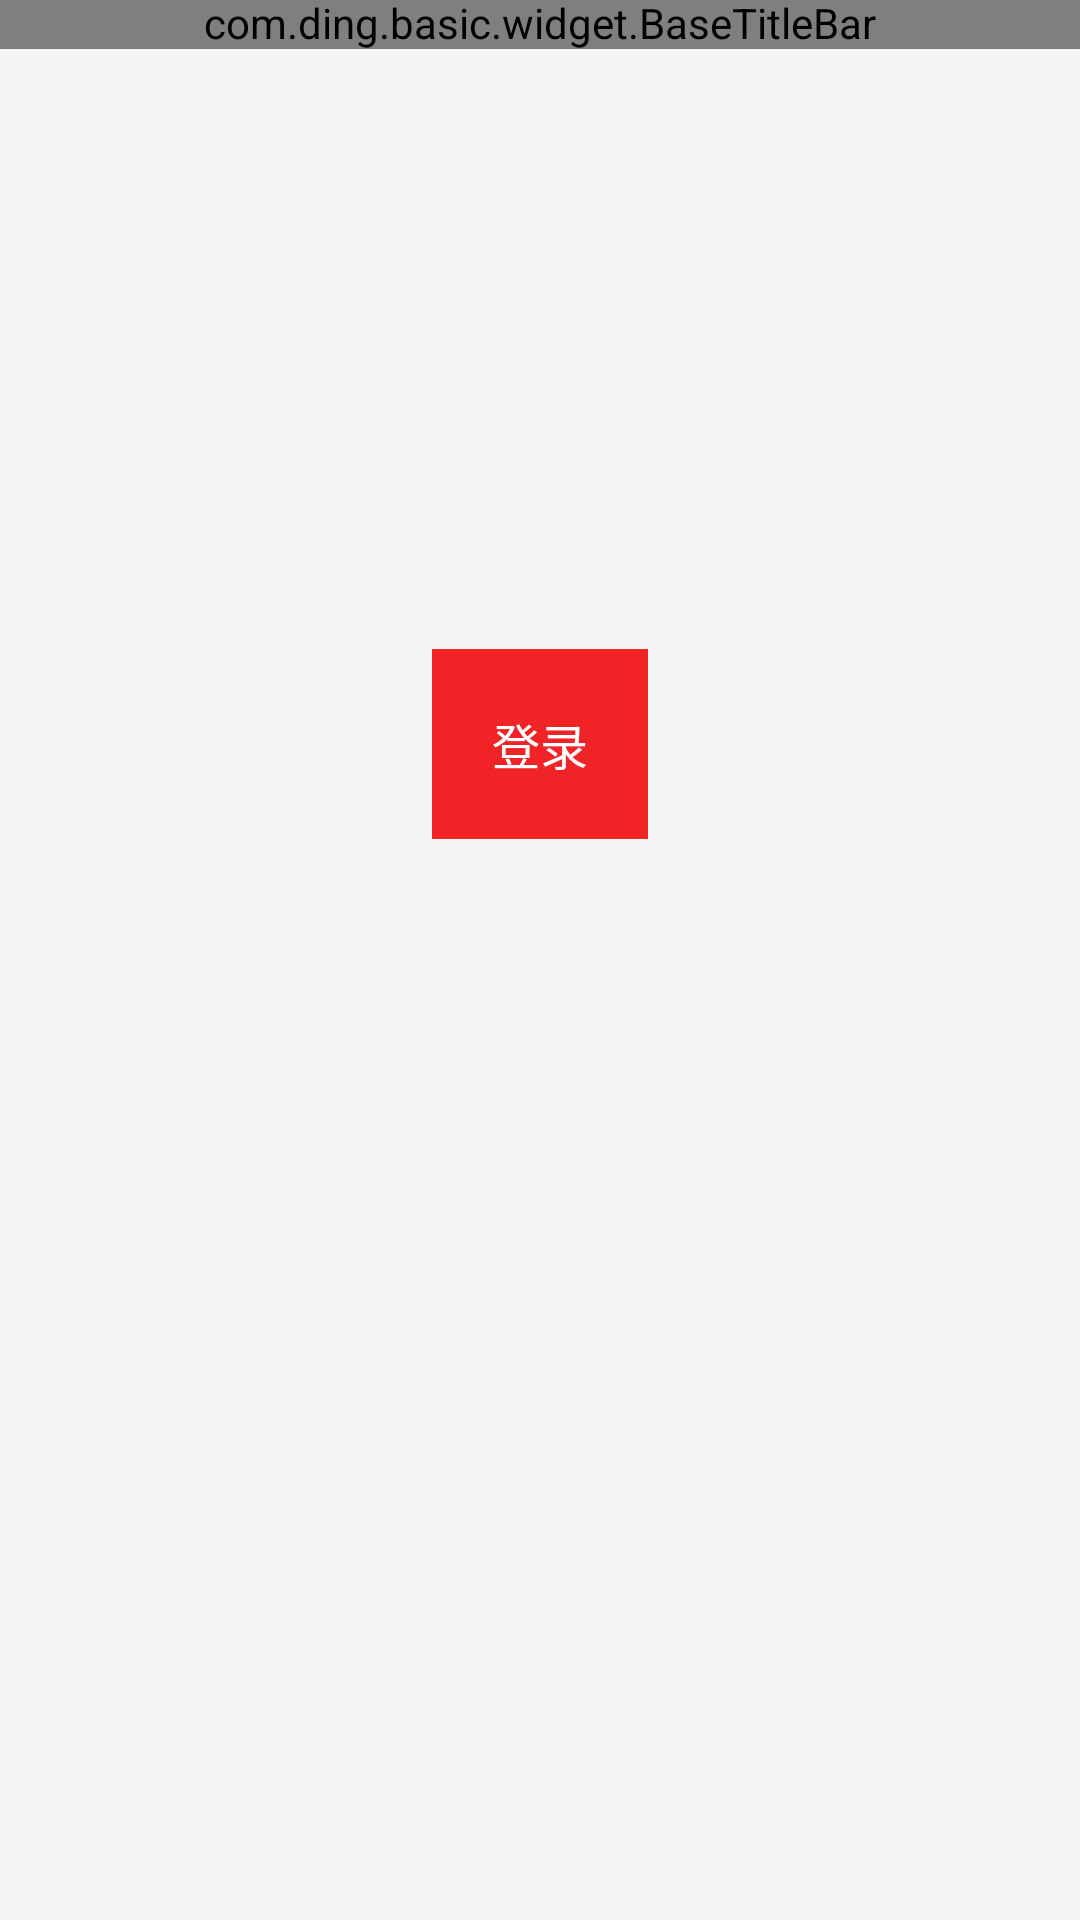

Here is an Android app screen rendered from its layout file. Give the layout XML and the strings, colors and styles it references.
<!-- AndroidManifest.xml: application theme AppTheme -->
<!-- res/layout/activity_login.xml -->
<?xml version="1.0" encoding="utf-8"?>
<LinearLayout xmlns:android="http://schemas.android.com/apk/res/android"
    android:layout_width="match_parent"
    android:layout_height="match_parent"
    android:orientation="vertical">

    <com.ding.basic.widget.BaseTitleBar
        android:id="@+id/base_title_bar"
        android:layout_width="match_parent"
        android:layout_height="wrap_content" />

    <TextView
        android:id="@+id/tv_login"
        style="@style/Text_white_16"
        android:layout_gravity="center"
        android:layout_marginTop="200dp"
        android:background="@color/color_red"
        android:padding="20dp"
        android:text="登录" />

</LinearLayout>
<!-- resources referenced by this layout -->
<resources>
  <color name="color_red">#F02326</color>
  <style name="Text_white_16" parent="Text_white_12">
          <item name="android:textSize">@dimen/sp_16</item>
      </style>
  <style name="AppTheme" parent="Theme.AppCompat.Light.NoActionBar">
          
          <item name="colorPrimary">@color/colorPrimary</item>
          <item name="colorPrimaryDark">@color/colorPrimaryDark</item>
          <item name="colorAccent">@color/colorAccent</item>
          <item name="android:windowActionBar">false</item>
          <item name="android:windowNoTitle">true</item>
          <item name="android:textColorHint">@color/color_text_hint</item>
          <item name="android:textSize">@dimen/sp_14</item>
          <item name="android:includeFontPadding">false</item>
          <item name="android:windowBackground">@color/app_bg</item>
      </style>
  <style name="Text_white_12">
          <item name="android:layout_width">wrap_content</item>
          <item name="android:layout_height">wrap_content</item>
          <item name="android:textSize">@dimen/sp_12</item>
          <item name="android:textColor">@color/white</item>
      </style>
  <dimen name="sp_16">16sp</dimen>
  <color name="colorPrimary">#008577</color>
  <color name="colorPrimaryDark">#00574B</color>
  <color name="colorAccent">#D81B60</color>
  
      // app 规范 color
  <color name="color_text_hint">@color/color_ddd</color>
  <dimen name="sp_14">14sp</dimen>
  <color name="app_bg">@color/color_f5</color>
  <dimen name="sp_12">12sp</dimen>
  <color name="white">#ffffff</color>
  <color name="color_ddd">#dddddd</color>
  <color name="color_f5">#f5f5f5</color>
</resources>
